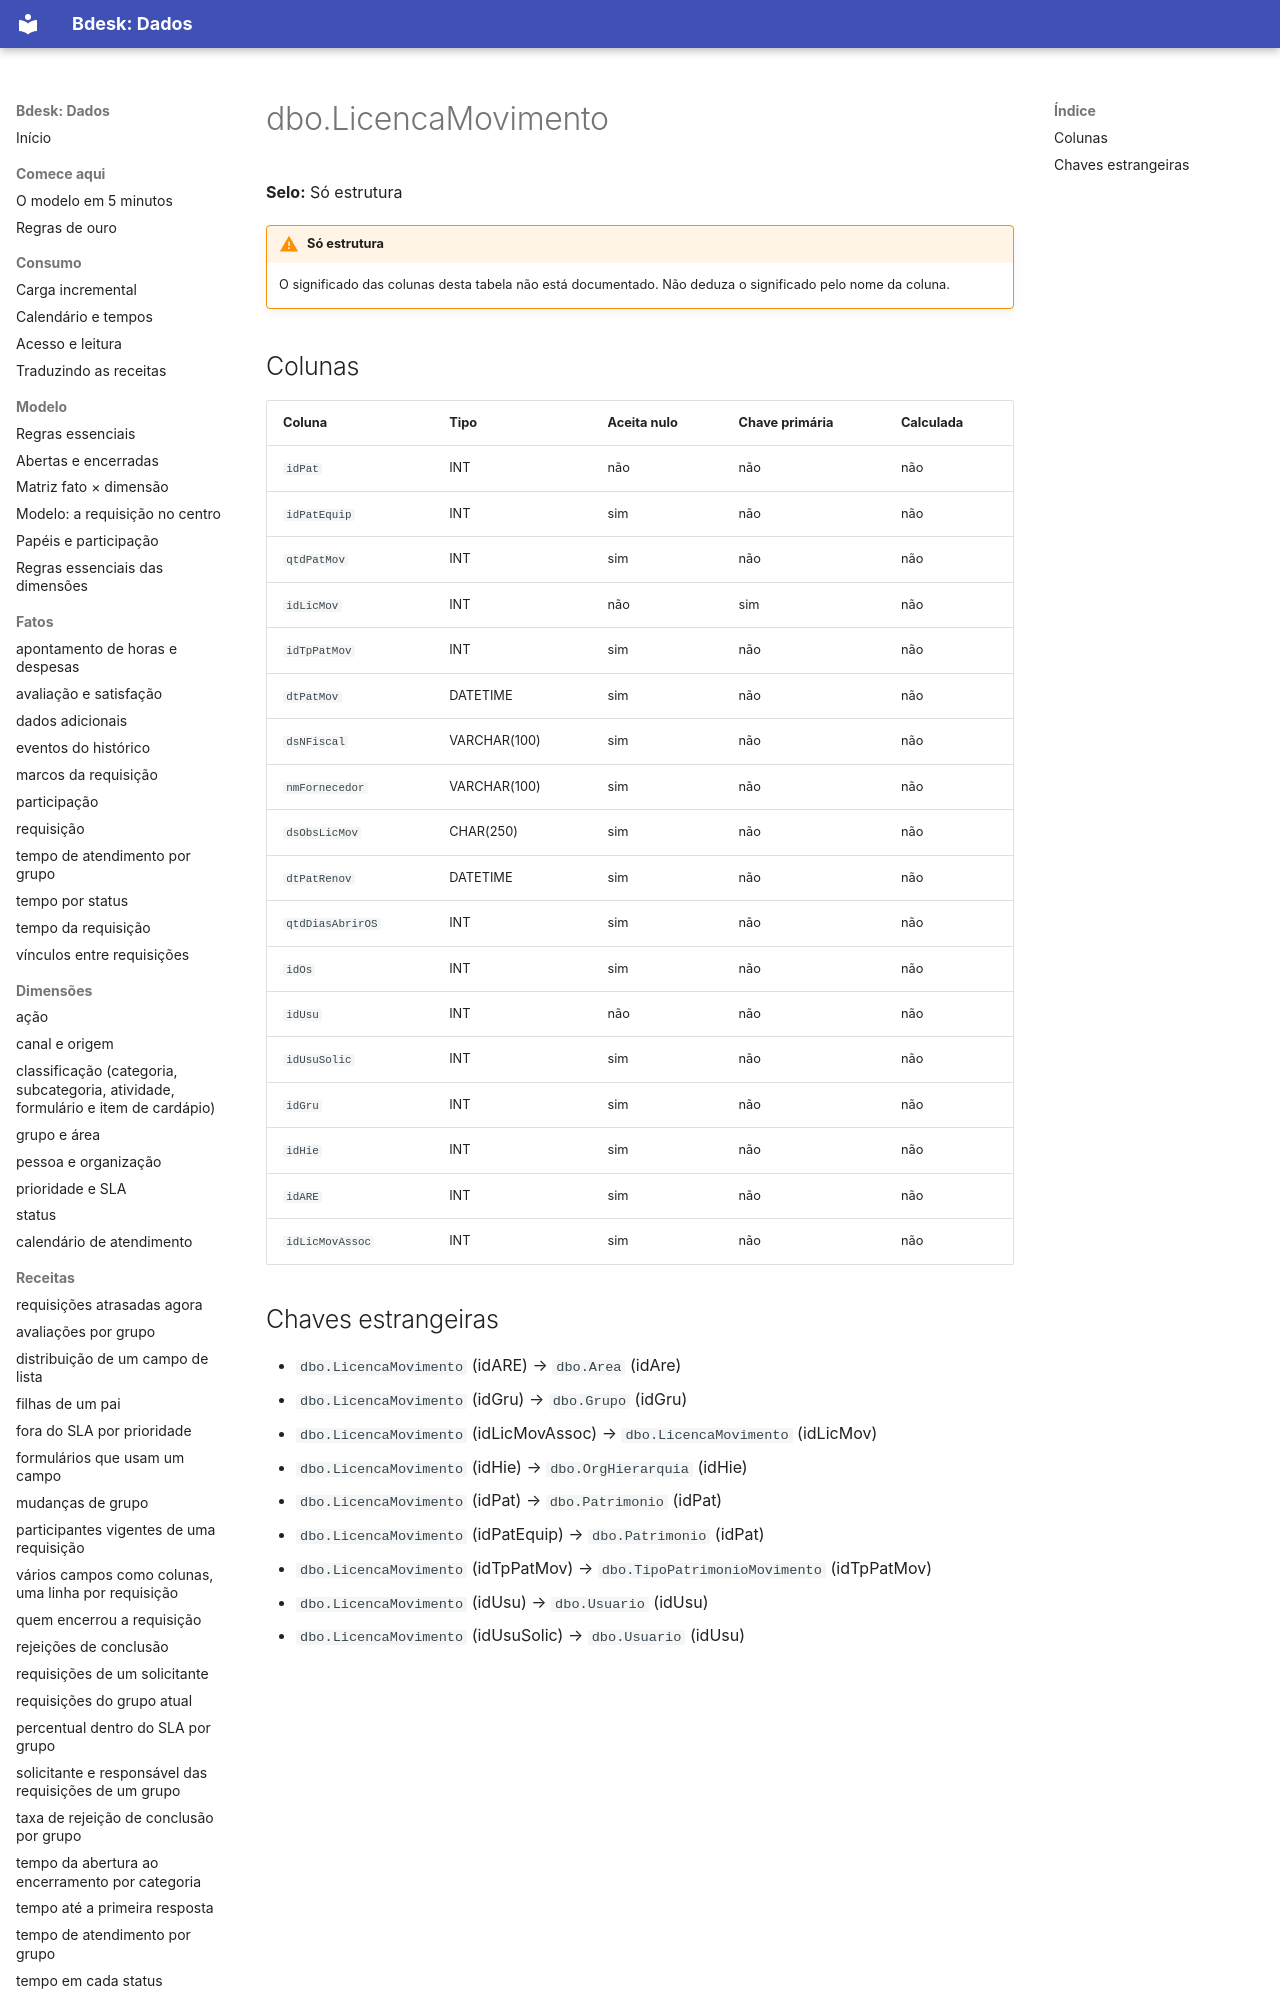

repository: bdeskapp/dados · page: dicionario/dbo-licencamovimento/index.html · generator: mkdocs

---
gerado: sincronizacao
---

# dbo.LicencaMovimento

**Selo:** Só estrutura

!!! warning "Só estrutura"
    O significado das colunas desta tabela não está documentado. Não deduza o significado pelo nome da coluna.

## Colunas

| Coluna | Tipo | Aceita nulo | Chave primária | Calculada |
|---|---|---|---|---|
| `idPat` | INT | não | não | não |
| `idPatEquip` | INT | sim | não | não |
| `qtdPatMov` | INT | sim | não | não |
| `idLicMov` | INT | não | sim | não |
| `idTpPatMov` | INT | sim | não | não |
| `dtPatMov` | DATETIME | sim | não | não |
| `dsNFiscal` | VARCHAR(100) | sim | não | não |
| `nmFornecedor` | VARCHAR(100) | sim | não | não |
| `dsObsLicMov` | CHAR(250) | sim | não | não |
| `dtPatRenov` | DATETIME | sim | não | não |
| `qtdDiasAbrirOS` | INT | sim | não | não |
| `idOs` | INT | sim | não | não |
| `idUsu` | INT | não | não | não |
| `idUsuSolic` | INT | sim | não | não |
| `idGru` | INT | sim | não | não |
| `idHie` | INT | sim | não | não |
| `idARE` | INT | sim | não | não |
| `idLicMovAssoc` | INT | sim | não | não |
